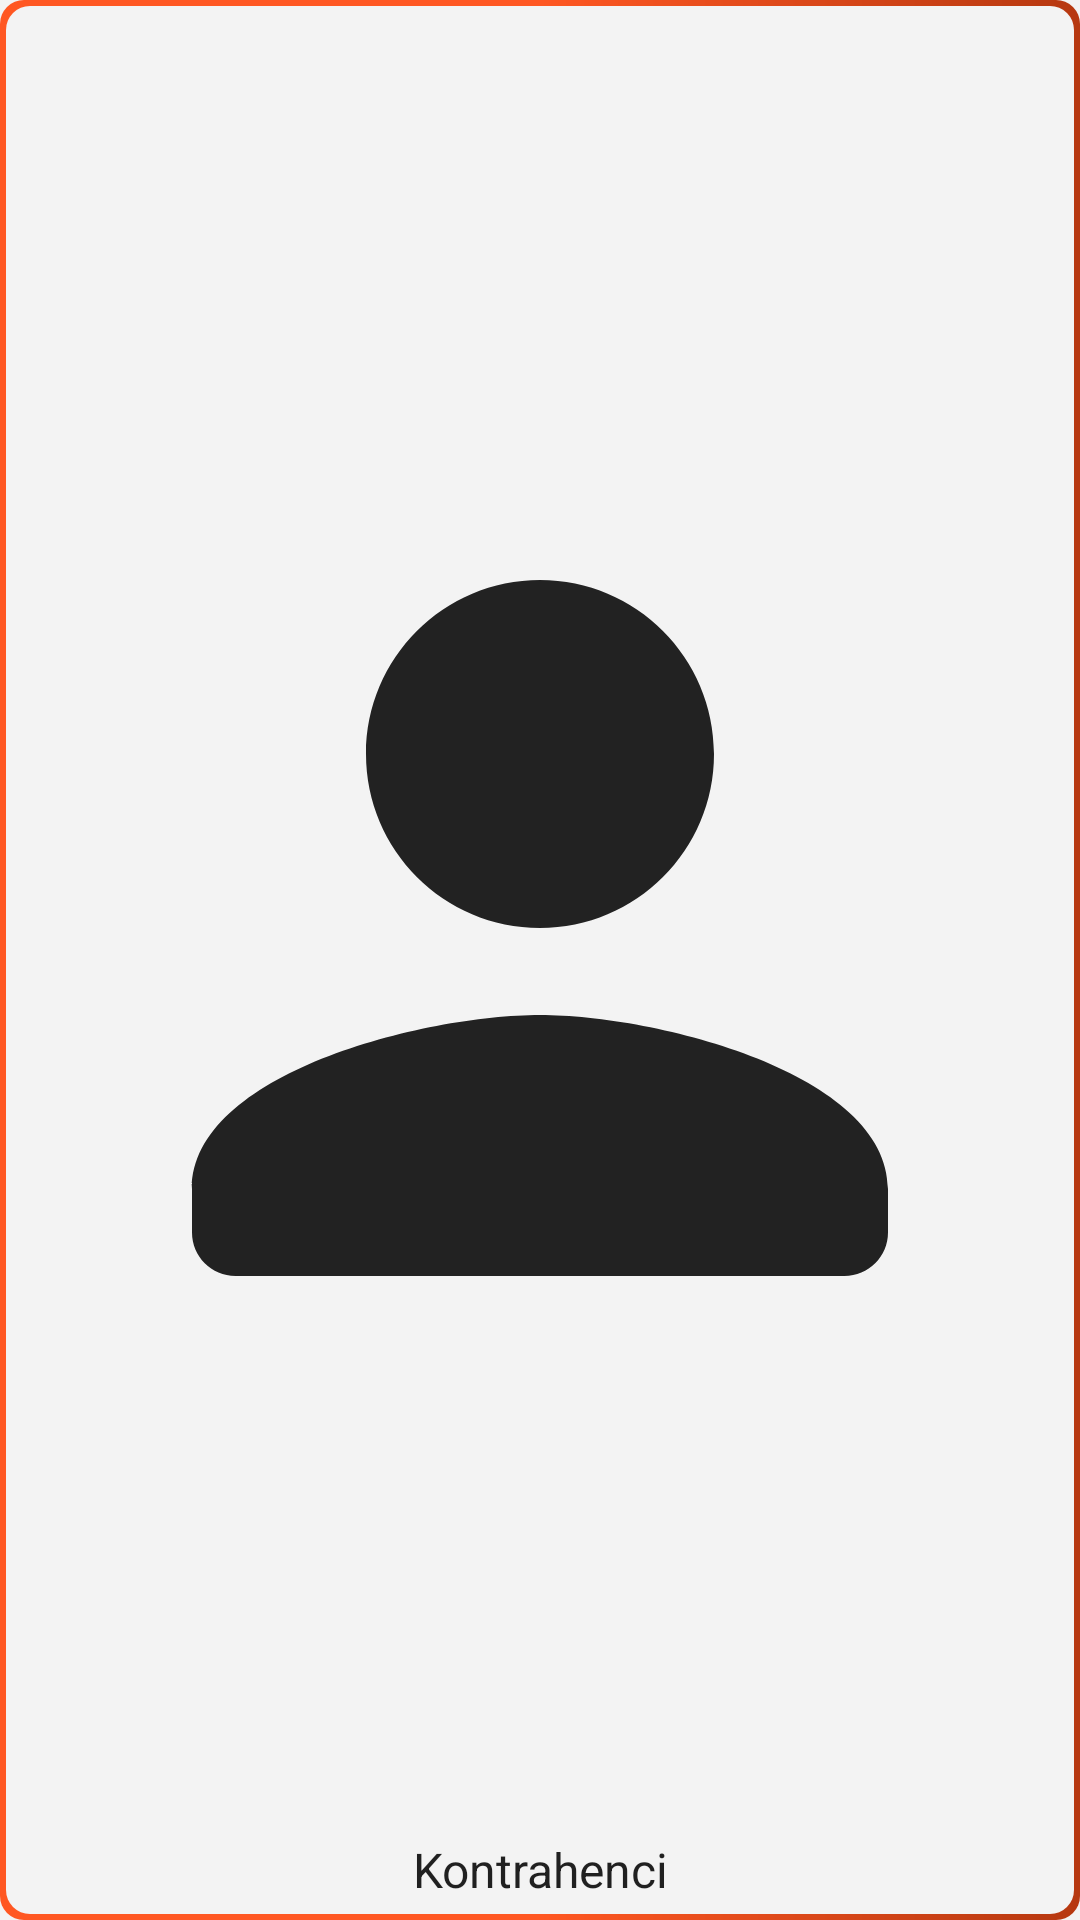

Write the Android layout XML for this screen, with the resource values it uses.
<!-- AndroidManifest.xml: application theme AppTheme -->
<!-- res/layout/tile_contractors_catalog.xml -->
<?xml version="1.0" encoding="utf-8"?>
<LinearLayout xmlns:android="http://schemas.android.com/apk/res/android"
    xmlns:app="http://schemas.android.com/apk/res-auto"
    android:layout_width="124dp"
    android:layout_height="124dp"
    android:background="@drawable/list_item_gradient_orange"
    android:orientation="vertical"
    android:padding="6dp">

    <ImageView
        android:id="@+id/imageView6"
        android:layout_width="match_parent"
        android:layout_height="wrap_content"
        android:layout_weight="1"
        app:srcCompat="@drawable/ic_round_person"
        app:tint="?attr/colorControlNormal" />

    <TextView
        android:id="@+id/textView31"
        android:layout_width="match_parent"
        android:layout_height="wrap_content"
        android:layout_weight="0"
        android:gravity="center"
        android:text="Kontrahenci"
        android:textColor="?android:attr/textColorPrimary"
        android:textSize="16sp" />
</LinearLayout>
<!-- resources referenced by this layout -->
<resources>
  <!-- drawable ic_round_person (drawable) -->
  <vector android:height="108dp" android:tint="?colorPrimaryDark"
      android:viewportHeight="24" android:viewportWidth="24"
      android:width="108dp" xmlns:android="http://schemas.android.com/apk/res/android">
      <path android:fillColor="?colorPrimaryDark" android:pathData="M12,12c2.21,0 4,-1.79 4,-4s-1.79,-4 -4,-4 -4,1.79 -4,4 1.79,4 4,4zM12,14c-2.67,0 -8,1.34 -8,4v1c0,0.55 0.45,1 1,1h14c0.55,0 1,-0.45 1,-1v-1c0,-2.66 -5.33,-4 -8,-4z"/>
  </vector>
  <!-- drawable list_item_gradient_orange (drawable-v24) -->
  <?xml version="1.0" encoding="utf-8"?>
  <layer-list xmlns:android="http://schemas.android.com/apk/res/android">
      <item>
          <shape xmlns:android="http://schemas.android.com/apk/res/android" android:shape="rectangle" >
              <corners android:radius="8dp" />
              <padding
                  android:bottom="2dp"
                  android:left="2dp"
                  android:right="2dp"
                  android:top="2dp" />
  
              <solid android:color="@color/design_default_color_background" />
  
              <gradient
                  android:startColor="@color/colorAccentOrange"
                  android:centerColor="@color/colorAccentOrange"
                  android:endColor="@color/colorAccentOrangeDark"
                  android:angle="0" />
          </shape>
      </item>
  
      <item>
          <shape xmlns:android="http://schemas.android.com/apk/res/android" android:shape="rectangle" >
              <corners android:radius="8dp" />
              <padding
                  android:bottom="16dp"
                  android:left="16dp"
                  android:right="16dp"
                  android:top="16dp" />
  
              <solid android:color="?colorPrimary" />
  
          </shape>
      </item>
  </layer-list>
  <style name="AppTheme" parent="Theme.AppCompat.DayNight.NoActionBar">
          <item name="colorPrimary">@color/lightGray</item>
          <item name="colorPrimaryDark">@color/colorAccentGreenLight</item>
          <item name="colorAccent">@color/colorAccentGreen</item>
          <item name="colorControlHighlight">@color/selectionGray</item>
          <item name="colorControlNormal">@color/colorPrimaryDark</item>
          <item name="android:windowBackground">@color/lightGray</item>
          <item name="android:statusBarColor">@color/colorPrimaryDark</item>
      </style>
  <color name="colorAccentOrange">#FF5722</color>
  <color name="colorAccentOrangeDark">#B63810</color>
  <color name="lightGray">#F3F3F3</color>
  <color name="colorAccentGreenLight">#A5F6B1</color>
  <color name="colorAccentGreen">#01B31B</color>
  <color name="selectionGray">#E6E6E6</color>
  <color name="colorPrimaryDark">#222222</color>
</resources>
